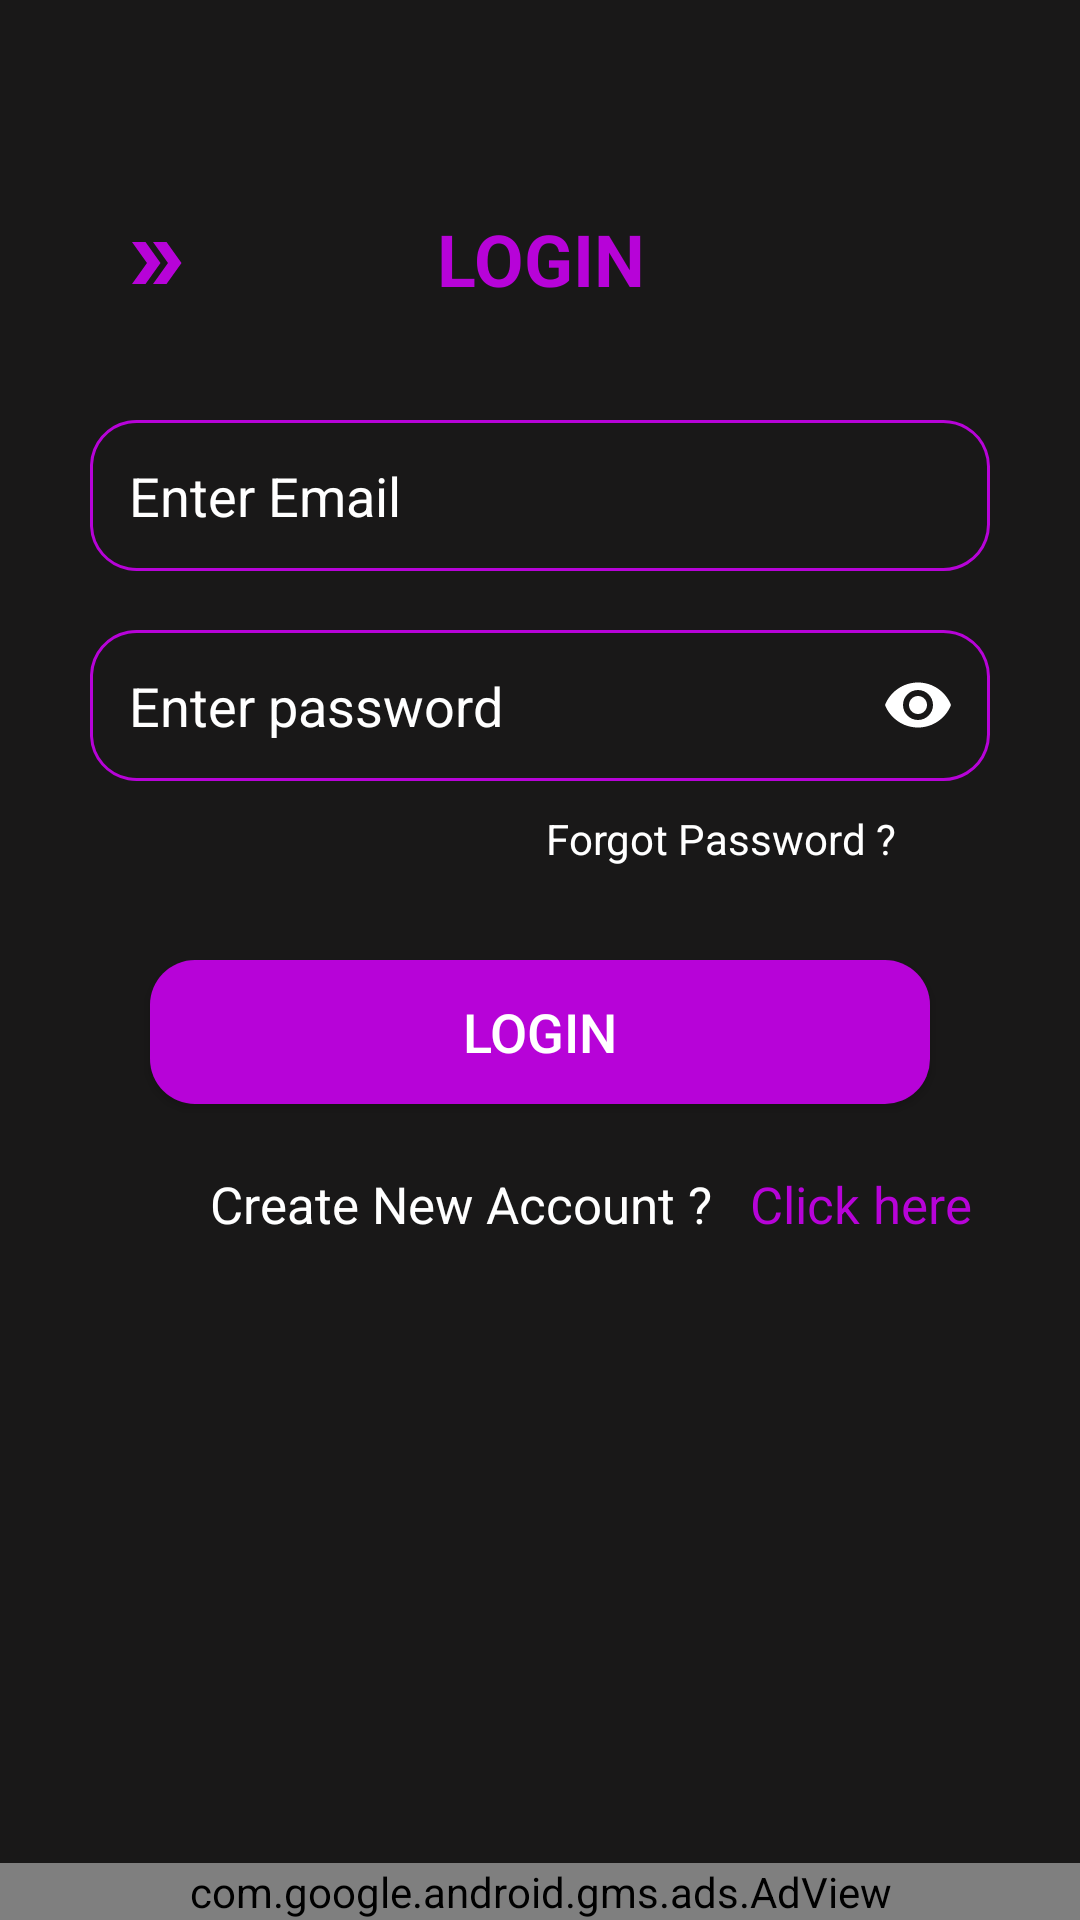

This screen was rendered from an Android layout file. Write that file and the resources it references.
<!-- AndroidManifest.xml: application theme AppTheme -->
<!-- res/layout/activity_login.xml -->
<?xml version="1.0" encoding="utf-8"?>
<RelativeLayout xmlns:android="http://schemas.android.com/apk/res/android"
    xmlns:app="http://schemas.android.com/apk/res-auto"
    xmlns:tools="http://schemas.android.com/tools"
    android:layout_width="match_parent"
    android:layout_height="match_parent"
    android:background="#191818"
    tools:context=".Login">

    <EditText
        android:id="@+id/enter_email"
        android:layout_width="match_parent"
        android:layout_height="wrap_content"
        android:layout_marginStart="30dp"
        android:layout_marginTop="140dp"
        android:layout_marginEnd="30dp"
        android:layout_marginBottom="8dp"
        android:background="@drawable/round_edittext"
        android:drawableStart="@drawable/mail"
        android:drawableLeft="@drawable/mail"
        android:drawablePadding="10dp"
        android:ems="10"
        android:hint="Enter Email"
        android:inputType="textEmailAddress"
        android:padding="13dp"
        android:textColor="#FFFFFF"
        android:textColorHint="#FFFFFF" />

    <com.google.android.gms.ads.AdView
        android:id="@+id/adView"
        android:layout_width="match_parent"
        android:layout_height="wrap_content"
        android:layout_alignParentBottom="true"
        android:layout_centerInParent="true"
        android:layout_marginTop="510dp"
        app:adSize="BANNER"
        app:adUnitId="ca-app-pub-3902078744336950/8331794355"></com.google.android.gms.ads.AdView>


    <TextView
        android:id="@+id/textView"
        android:layout_width="match_parent"
        android:layout_height="wrap_content"
        android:layout_marginStart="65dp"
        android:layout_marginTop="70dp"
        android:layout_marginEnd="65dp"
        android:layout_marginBottom="50dp"
        android:gravity="center"
        android:shadowColor="#E11111"
        android:text="LOGIN"
        android:textColor="@color/colorPrimary"
        android:textColorLink="@color/colorAccent"
        android:textSize="24sp"
        android:textStyle="bold" />

    <Button
        android:id="@+id/login"
        android:layout_width="match_parent"
        android:layout_height="wrap_content"
        android:layout_marginStart="50dp"
        android:layout_marginTop="320dp"
        android:layout_marginEnd="50dp"
        android:background="@drawable/round_button"
        android:text="LOGIN"
        android:textColor="#FFFF"
        android:textSize="18sp" />

    <TextView
        android:id="@+id/new_account"
        android:layout_width="wrap_content"
        android:layout_height="wrap_content"
        android:layout_marginStart="70dp"
        android:layout_marginTop="390dp"
        android:layout_marginEnd="30dp"
        android:text="Create New Account ?"
        android:textColor="#FFFFFF"
        android:textSize="17sp" />

    <TextView
        android:id="@+id/forgot"
        android:layout_width="match_parent"
        android:layout_height="wrap_content"
        android:layout_marginStart="170dp"
        android:layout_marginTop="270dp"
        android:layout_marginEnd="50dp"
        android:gravity="center"
        android:text="Forgot Password ?"
        android:textColor="#FFFFFF"
        android:textSize="14sp" />

    <TextView
        android:id="@+id/click_here"
        android:layout_width="wrap_content"
        android:layout_height="wrap_content"
        android:layout_marginStart="250dp"
        android:layout_marginTop="390dp"
        android:text="Click here"
        android:textColor="@color/colorPrimary"
        android:textSize="17sp" />

    <ImageButton
        android:id="@+id/arrow_front"
        android:layout_width="wrap_content"
        android:layout_height="35dp"
        android:layout_marginTop="70dp"
        android:background="#191818"
        android:padding="40dp"
        android:tint="@color/colorPrimary"
        app:srcCompat="@drawable/arrow"
        tools:ignore="VectorDrawableCompat" />

    <com.google.android.material.textfield.TextInputLayout
        android:id="@+id/enter_pwd"
        android:layout_width="match_parent"
        android:layout_height="wrap_content"
        android:layout_marginStart="30dp"
        android:layout_marginTop="210dp"
        android:layout_marginEnd="30dp"
        android:textColorHint="#FFFFFF"
        app:errorEnabled="false"
        app:hintEnabled="false"
        app:passwordToggleContentDescription="Show Password"
        app:passwordToggleEnabled="true"
        app:passwordToggleTint="#FFFFFF">

        <com.google.android.material.textfield.TextInputEditText
            android:layout_width="match_parent"
            android:layout_height="wrap_content"
            android:background="@drawable/round_edittext"
            android:drawableStart="@drawable/ic_baseline_lock_24"
            android:drawableLeft="@drawable/ic_baseline_lock_24"
            android:drawablePadding="10dp"
            android:hint="Enter password"
            android:inputType="textPassword"
            android:padding="13dp"
            android:textColor="#FFFFFF"
            android:textColorHighlight="#FFFFFF"
            android:textColorHint="#FFFFFF" />
    </com.google.android.material.textfield.TextInputLayout>

</RelativeLayout>
<!-- resources referenced by this layout -->
<resources>
  <color name="colorAccent">#03DAC5</color>
  <color name="colorPrimary">#B703D8</color>
  <!-- drawable arrow (drawable) -->
  <vector android:height="24dp" android:tint="#008D98"
      android:viewportHeight="24" android:viewportWidth="24"
      android:width="24dp" xmlns:android="http://schemas.android.com/apk/res/android">
      <path android:fillColor="@android:color/white" android:pathData="M15.5,5l-4.5,0l5,7l-5,7l4.5,0l5,-7z"/>
      <path android:fillColor="@android:color/white" android:pathData="M8.5,5l-4.5,0l5,7l-5,7l4.5,0l5,-7z"/>
  </vector>
  <!-- drawable round_button (drawable) -->
  <?xml version="1.0" encoding="utf-8"?>
  <shape xmlns:android="http://schemas.android.com/apk/res/android" android:shape="rectangle">
      <corners android:radius="15dp"/>
      <solid android:color="@color/colorPrimary"/>
  </shape>
  <!-- drawable round_edittext (drawable) -->
  <?xml version="1.0" encoding="utf-8"?>
  <shape android:shape="rectangle" xmlns:android="http://schemas.android.com/apk/res/android">
      <stroke android:color="@color/colorPrimary"
          android:width="1dp"
          android:dashWidth="10dp"/>
      <corners android:radius="15dp"/>
  
  </shape>
  <style name="AppTheme" parent="Theme.AppCompat.Light.DarkActionBar">
          
          <item name="colorPrimary">@color/colorPrimary</item>
          <item name="colorPrimaryDark">@color/colorPrimaryDark</item>
          <item name="colorAccent">@color/colorAccent</item>
          <item name="android:statusBarColor" tools:targetApi="lollipop">@color/colorPrimary</item>
      </style>
  <color name="colorPrimaryDark">#3700B3</color>
</resources>
